The GitHub repository Atharva2645/Agrisense-main contains a labelled image folder "DragonFruit_Training" with 3 categories: grade A, grade B, grade C. Examples follow, each with its label.

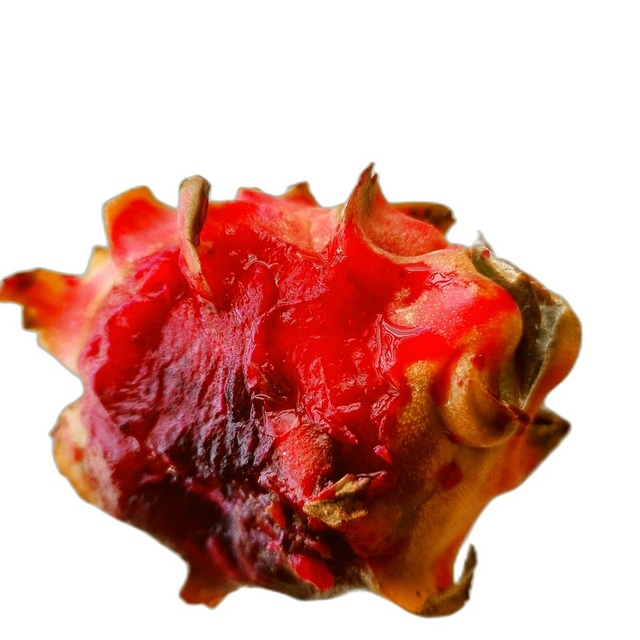
Label: grade C

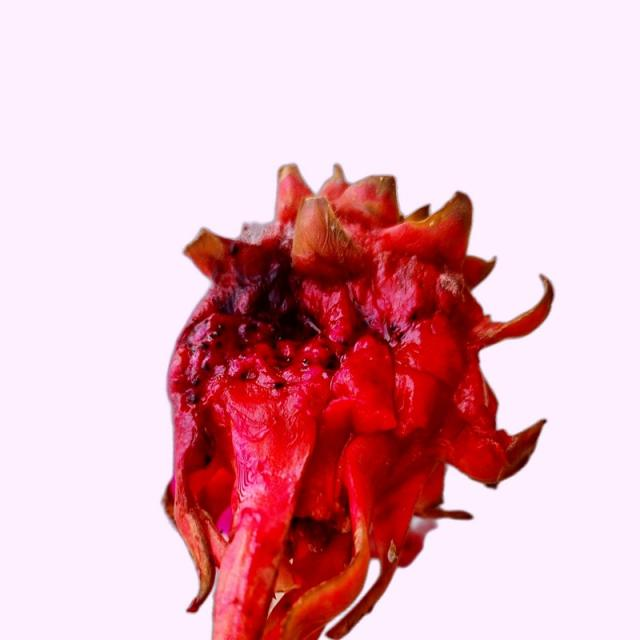
Label: grade B

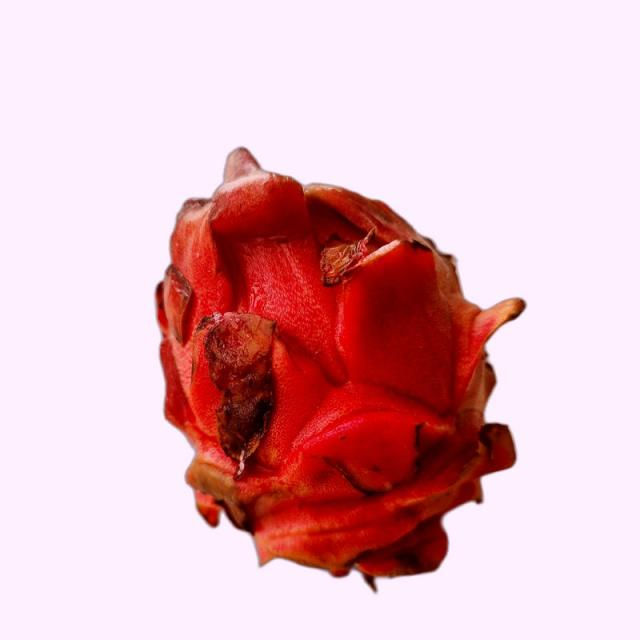
Label: grade B

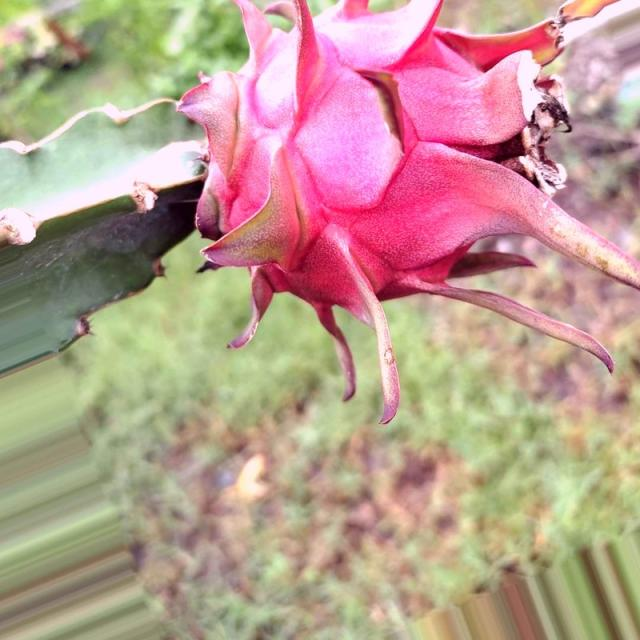
Label: grade A

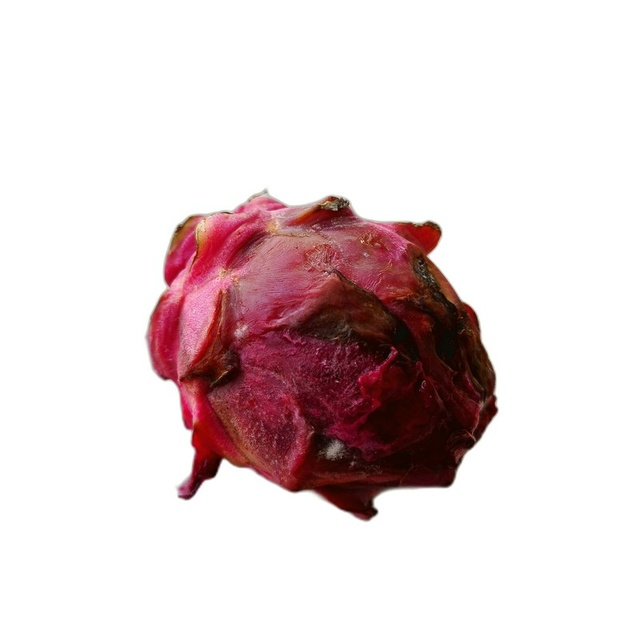
Label: grade C

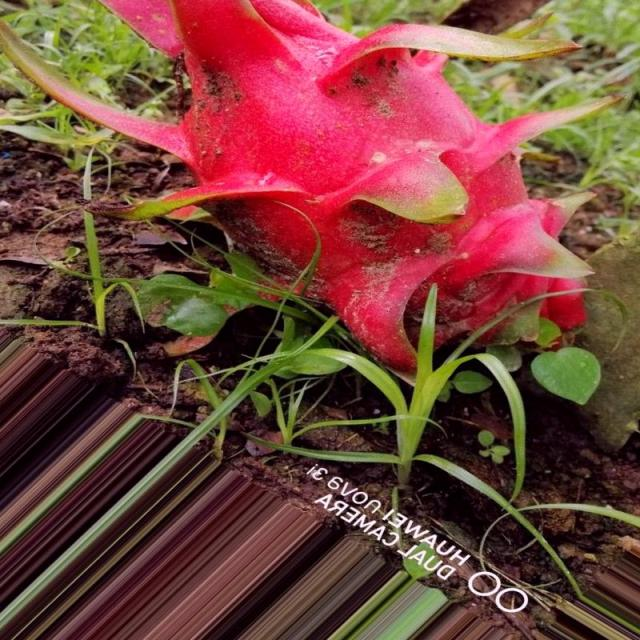
Label: grade A
